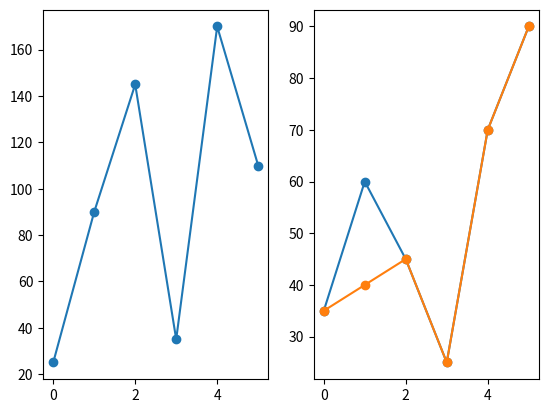

Recreate this plot in Python.
import numpy as np
import matplotlib.pyplot as plt

x = np.array([0,1,2,3,4,5])
y = np.array([25,90,145,35,170,110])

plt.subplot(1,2,1)
plt.plot(x,y, marker ='o')


x = np.array([0,1,2,3,4,5])
y = np.array([35,60,45,25,70,90])

plt.subplot(1,2,2)
plt.plot(x,y,marker ='o')

x = np.array([0,1,2,3,4,5])
y = np.array([35,40,45,25,70,90])

plt.subplot(1,2,2)
plt.plot(x,y,marker ='o')



plt.show()
